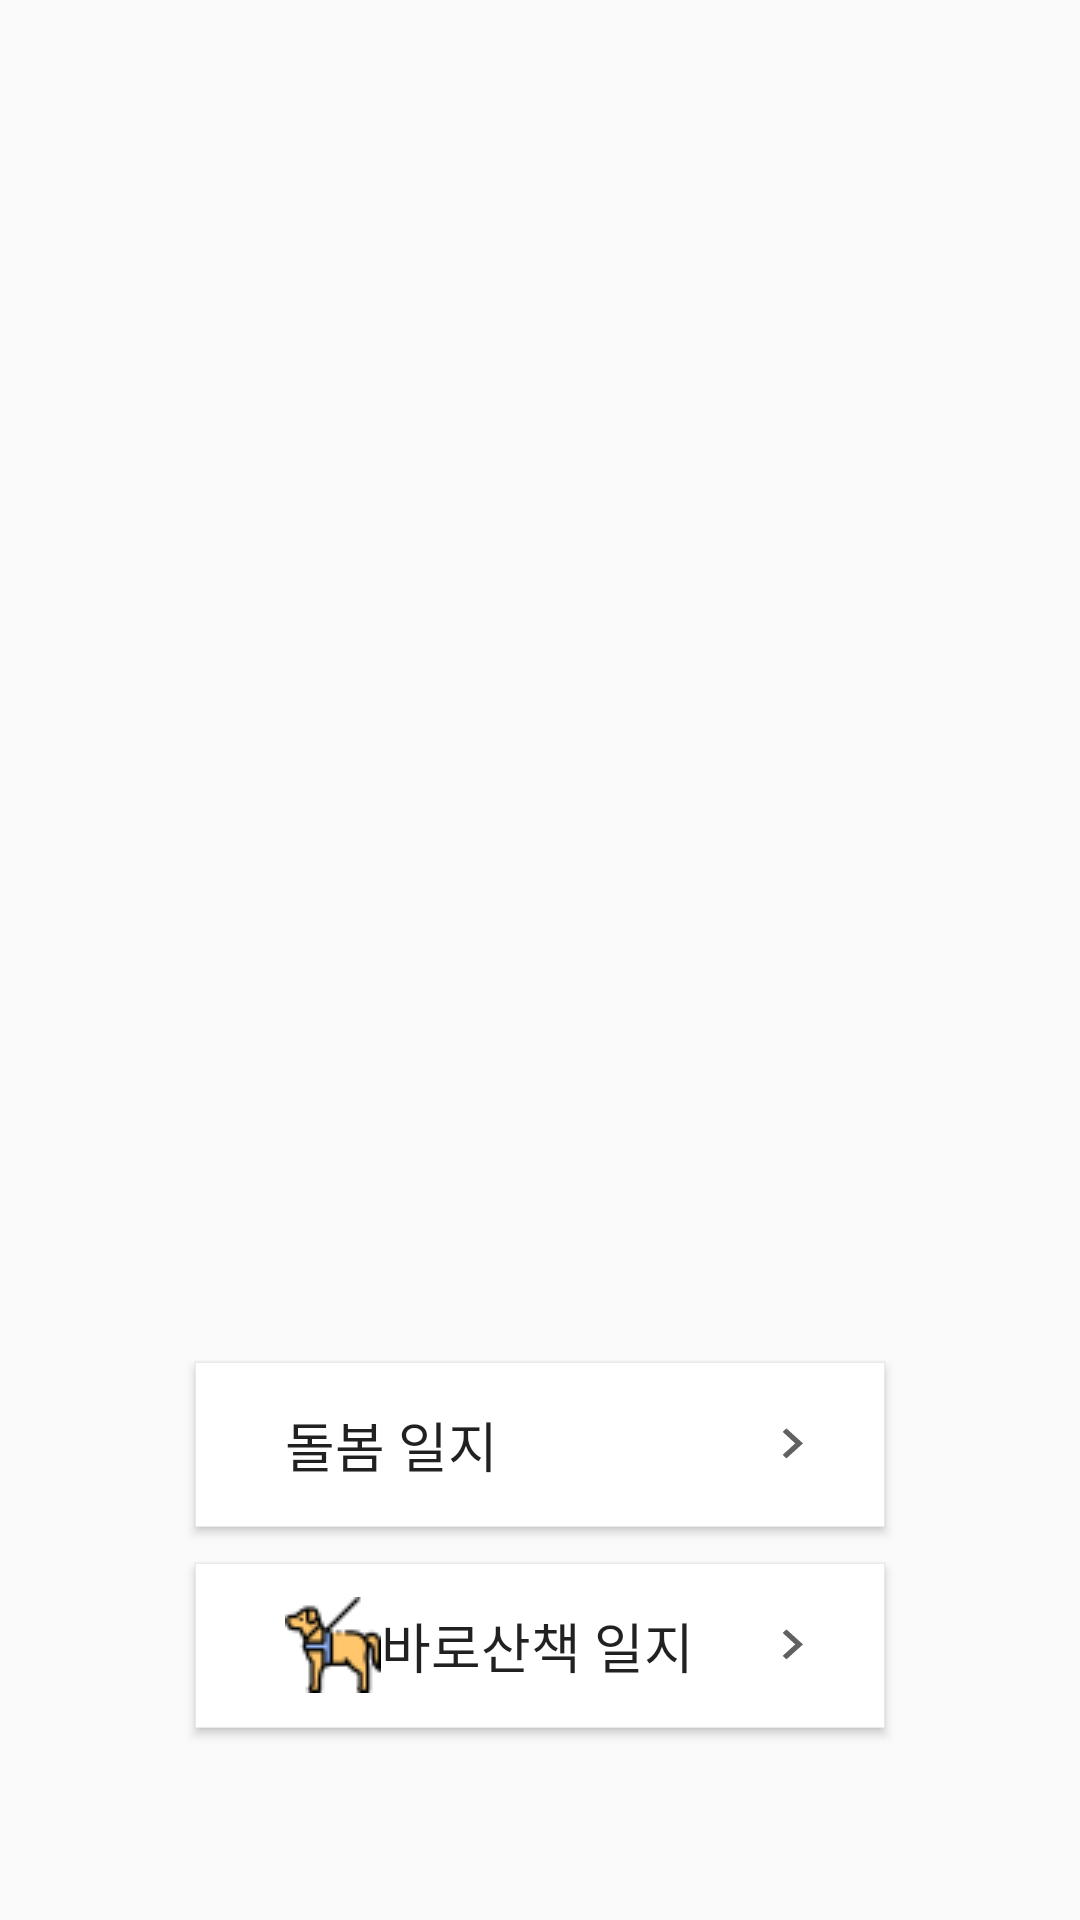

Write the Android layout XML for this screen, with the resource values it uses.
<!-- AndroidManifest.xml: application theme AppTheme -->
<!-- res/layout/care_dialog.xml -->
<?xml version="1.0" encoding="utf-8"?>
<android.support.constraint.ConstraintLayout xmlns:android="http://schemas.android.com/apk/res/android"
    xmlns:app="http://schemas.android.com/apk/res-auto"
    xmlns:tools="http://schemas.android.com/tools"
    android:layout_width="match_parent"
    android:layout_height="match_parent"
    android:layout_gravity="bottom|center">

    <Button
        android:id="@+id/careNoteBtn"
        style="@style/SideBtn"
        android:layout_width="230dp"
        android:layout_height="55dp"
        android:layout_marginStart="56dp"
        android:layout_marginEnd="56dp"
        android:layout_marginBottom="12dp"
        android:drawableLeft="@drawable/care_home"
        android:text="@string/note_home"
        app:layout_constraintBottom_toTopOf="@+id/walkNoteBtn"
        app:layout_constraintEnd_toEndOf="parent"
        app:layout_constraintHorizontal_bias="0.492"
        app:layout_constraintStart_toStartOf="parent" />

    <Button
        android:id="@+id/walkNoteBtn"
        style="@style/SideBtn"
        android:layout_width="230dp"
        android:layout_height="55dp"
        android:layout_marginStart="56dp"
        android:layout_marginEnd="56dp"
        android:layout_marginBottom="64dp"
        android:drawableLeft="@drawable/care_dog"
        android:text="@string/note_walk"
        app:layout_constraintBottom_toBottomOf="parent"
        app:layout_constraintEnd_toEndOf="parent"
        app:layout_constraintHorizontal_bias="0.492"
        app:layout_constraintStart_toStartOf="parent" />
</android.support.constraint.ConstraintLayout>
<!-- resources referenced by this layout -->
<resources>
  <!-- drawable care_dog: png bitmap (drawable, 1590 bytes) -->
  <string name="note_home">  돌봄 일지</string>
  <string name="note_walk">  바로산책 일지</string>
  <style name="SideBtn">
          <item name="android:textSize">18dp</item>
          <item name="android:background">@drawable/side_btn_rectangle</item>
          <item name="android:paddingLeft">30dp</item>
          <item name="android:paddingRight">20dp</item>
          <item name="android:gravity">center|left</item>
          <item name="android:drawableRight">@drawable/right_arrow</item>
      </style>
  <style name="AppTheme" parent="Theme.AppCompat.Light.NoActionBar">
          
          <item name="colorPrimary">@color/colorPrimary</item>
          <item name="colorPrimaryDark">@color/colorPrimaryDark</item>
          <item name="colorAccent">@color/colorAccent</item>
          <item name="android:windowFullscreen">true</item>
      </style>
  <!-- drawable side_btn_rectangle (drawable) -->
  <?xml version="1.0" encoding="utf-8"?>
  <shape xmlns:android="http://schemas.android.com/apk/res/android">
      <solid android:color="#ffffff" />
      <stroke
          android:width="1px"
          android:color="#EAEAEA" />
  </shape>
  <!-- drawable right_arrow (drawable) -->
  <vector android:height="20dp" android:tint="#616161"
      android:viewportHeight="24.0" android:viewportWidth="24.0"
      android:width="22dp" xmlns:android="http://schemas.android.com/apk/res/android">
      <path android:fillColor="#FF000000" android:pathData="M8.59,16.34l4.58,-4.59 -4.58,-4.59L10,5.75l6,6 -6,6z"/>
  </vector>
  <color name="colorPrimary">#008577</color>
  <color name="colorPrimaryDark">#00574B</color>
  <color name="colorAccent">#D81B60</color>
</resources>
